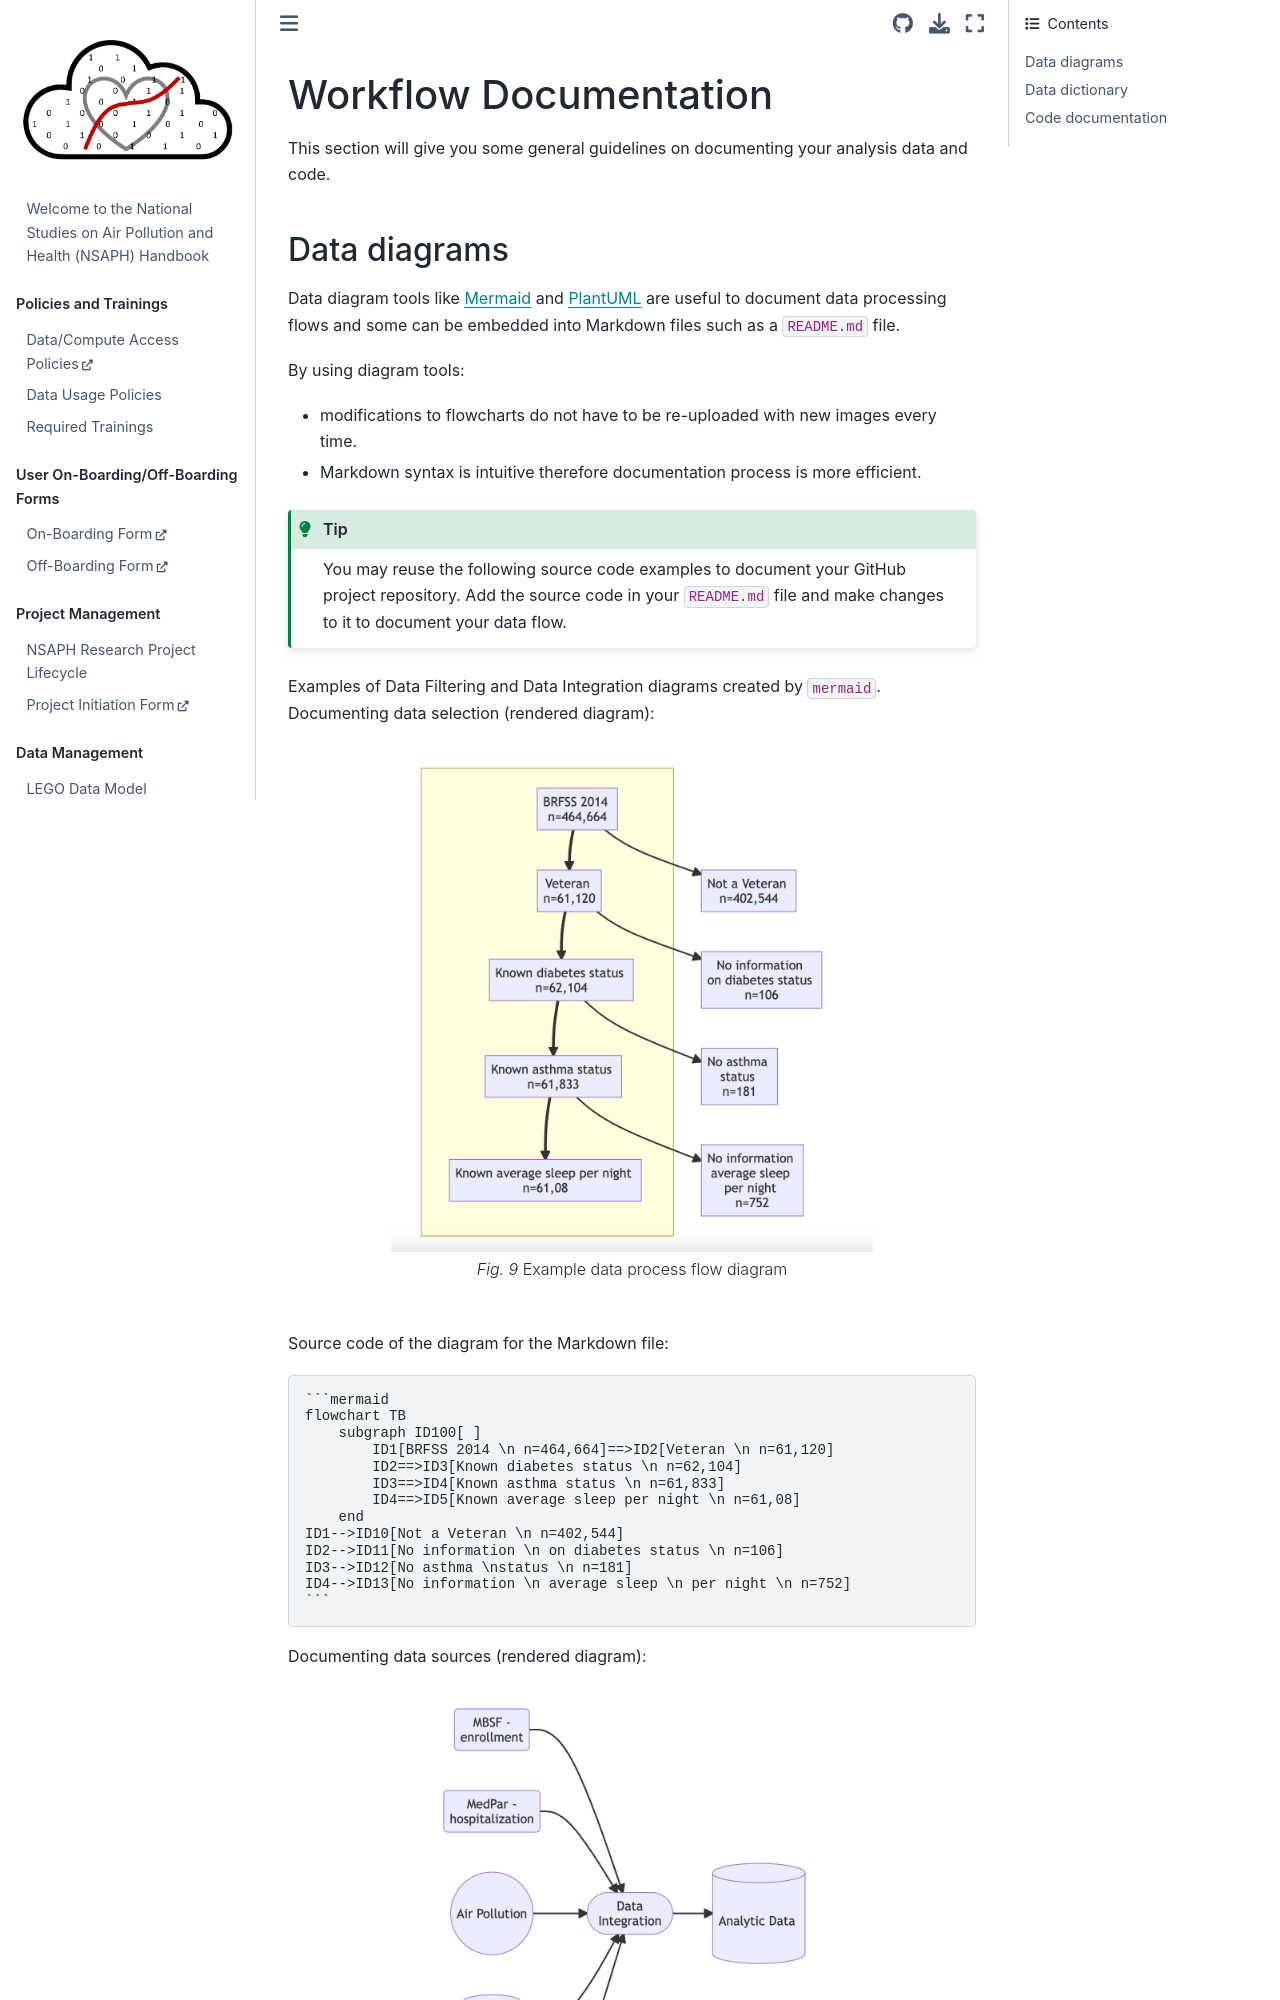

repository: NSAPH/handbook · page: docs.html · generator: jekyll

# Workflow Documentation

This section will give you some general guidelines on documenting your analysis data and code.

## Data diagrams

Data diagram tools like  [Mermaid](https://github.com/mermaid-js/mermaid#readme) and [PlantUML](https://plantuml.com) 
are useful to document data processing flows and some can be embedded into Markdown files such as a `README.md` file.

By using diagram tools:
* modifications to flowcharts do not have to be re-uploaded with new images every time.
* Markdown syntax is intuitive therefore documentation process is more efficient. 

```{tip}
You may reuse the following source code examples to document your GitHub project repository.
Add the source code in your `README.md` file and make changes to it to document your data flow.
```

Examples of Data Filtering and Data Integration diagrams created by `mermaid`.
Documenting data selection (rendered diagram):

```{figure} imgs/process_flow.png
---
scale: 40%
align: center 
---
Example data process flow diagram
```

Source code of the diagram for the Markdown file:
````
```mermaid
flowchart TB
    subgraph ID100[ ]
        ID1[BRFSS 2014 \n n=464,664]==>ID2[Veteran \n n=61,120]
        ID2==>ID3[Known diabetes status \n n=62,104]
        ID3==>ID4[Known asthma status \n n=61,833]
        ID4==>ID5[Known average sleep per night \n n=61,08]
    end
ID1-->ID10[Not a Veteran \n n=402,544]
ID2-->ID11[No information \n on diabetes status \n n=106]
ID3-->ID12[No asthma \nstatus \n n=181]
ID4-->ID13[No information \n average sleep \n per night \n n=752]
``` 
````

Documenting data sources (rendered diagram):

```{figure} imgs/data_integration.png
---
scale: 40%
align: center 
---
Example data integration diagram
```
